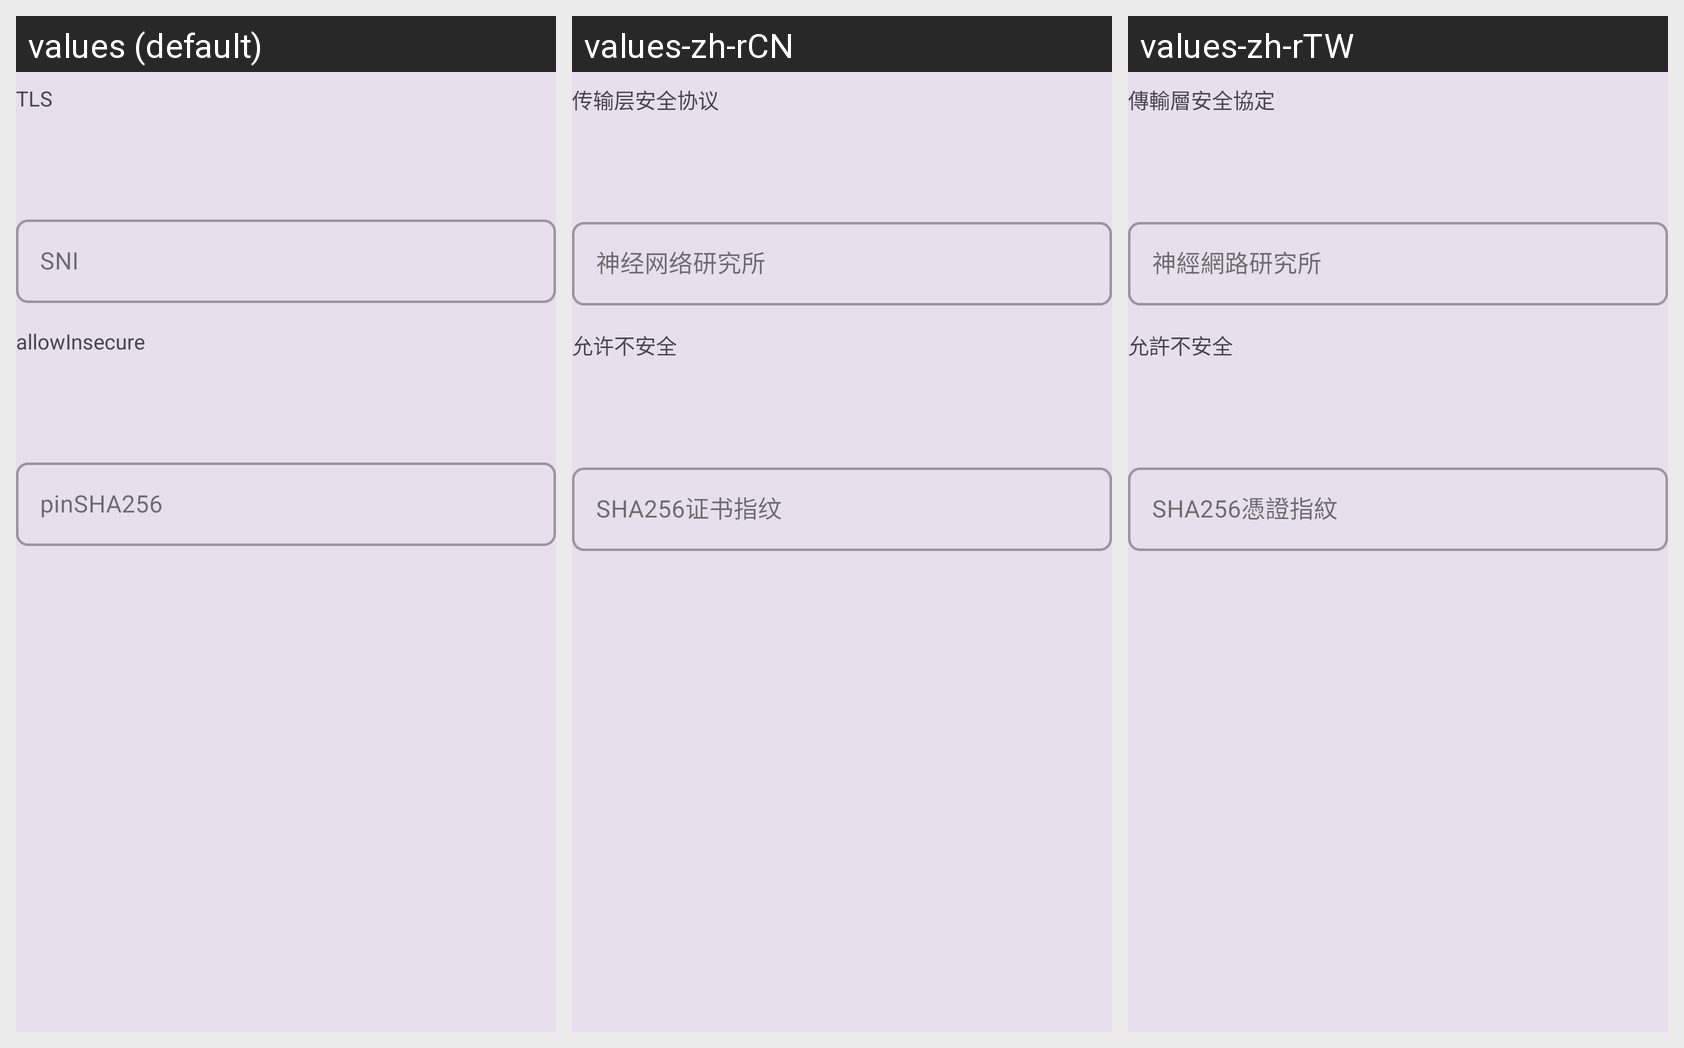

The Android screen above is rendered under several locales of the same app. Produce the string resources it draws, with the default and per-locale values.
Android screen res/layout/layout_tls_hysteria2.xml rendered under 3 locales, left to right: values (default), values-zh-rCN, values-zh-rTW. Device: Nexus 5 (rendered at 1080×1920; each locale shown at half size, 540×960, under a caption strip naming it); theme AppThemeDayNight.
Other locales in the repository, not shown: values-ar, values-bqi-rIR, values-fa, values-in, values-ja, values-jw, values-ru, values-su, values-vi.
Strings drawn on this screen, with the default value and each locale's value (text and hints the layout hard-codes, and strings that could not be matched under every locale, appear in the picture but are not listed):

server_lab_stream_security
  values: TLS
  values-zh-rCN: 传输层安全协议
  values-zh-rTW: 傳輸層安全協定

server_lab_sni
  values: SNI
  values-zh-rCN: 神经网络研究所
  values-zh-rTW: 神經網路研究所

server_lab_allow_insecure
  values: allowInsecure
  values-zh-rCN: 允许不安全
  values-zh-rTW: 允許不安全

server_lab_stream_pinsha256
  values: pinSHA256
  values-zh-rCN: SHA256证书指纹
  values-zh-rTW: SHA256憑證指紋
